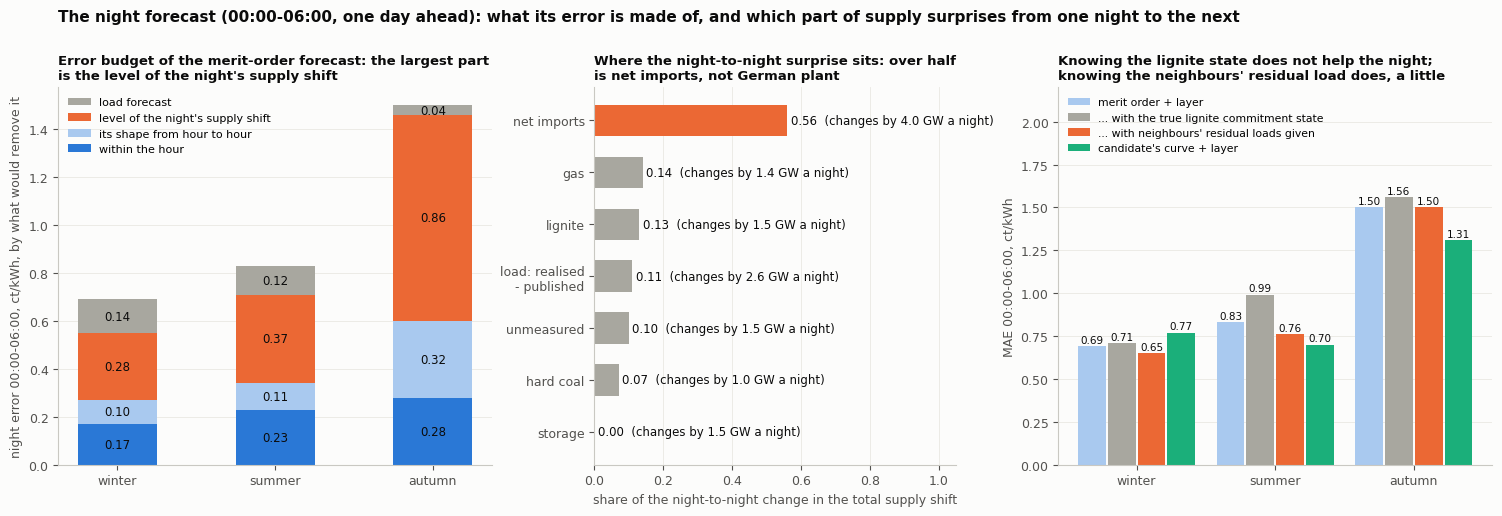

Reproduce this figure in Python. (Note: this script raises an exception after producing the figure.)
"""Error budget of the night forecast and where the night-to-night surprise sits (notes 21.45); numbers as printed by night_budget.py,
night_blocks.py, m2_layer.py and m1_layer.py NBX=1."""
import numpy as np, matplotlib; matplotlib.use("Agg"); import matplotlib.pyplot as plt
SP = "/tmp/claude-0/-home-user-EpexPredictor/d6125cc0-c431-5b93-a06f-0110cd871ab6/scratchpad"; BLUE, ORANGE, AQUA, INK, MUTED, SURF, GRID, NEUT = "#2a78d6", "#eb6834", "#1baf7a", "#0b0b0b", "#52514e", "#fcfcfb", "#e9e8e3", "#a8a79f"; LB = "#a9c9ef"
plt.rcParams.update({"font.size": 9, "axes.edgecolor": "#c9c8c2", "axes.labelcolor": MUTED, "xtick.color": MUTED, "ytick.color": MUTED, "figure.facecolor": SURF, "axes.facecolor": SURF, "savefig.facecolor": SURF, "font.family": "DejaVu Sans"})
def fin(ax, t, g="y"):
    ax.grid(True, axis=g, color=GRID, linewidth=0.6); ax.set_axisbelow(True); [ax.spines[s].set_visible(False) for s in ("top", "right")]; ax.set_title(t, loc="left", fontsize=9.5, fontweight="bold", color=INK)
fig, axs = plt.subplots(1, 3, figsize=(18.5, 4.9), gridspec_kw=dict(wspace=0.25, width_ratios=[1.2, 1, 1.2])); per = ("winter", "summer", "autumn"); x = np.arange(3)
ax = axs[0]; B = np.array([[0.69, 0.55, 0.27, 0.17], [0.83, 0.71, 0.34, 0.23], [1.50, 1.46, 0.60, 0.28]]); parts = (("load forecast", B[:, 0] - B[:, 1], NEUT), ("level of the night's supply shift", B[:, 1] - B[:, 2], ORANGE), ("its shape from hour to hour", B[:, 2] - B[:, 3], LB), ("within the hour", B[:, 3], BLUE)); bot = np.zeros(3)
for lab, v, col in parts[::-1]:
    ax.bar(x, v, 0.5, bottom=bot, color=col, linewidth=0, label=lab); [ax.text(xi, b + vv / 2, f"{vv:.2f}", ha="center", va="center", fontsize=8.5, color=INK) for xi, b, vv in zip(x, bot, v)]; bot += v
ax.set_xticks(x); ax.set_xticklabels(per); ax.set_ylabel("night error 00:00-06:00, ct/kWh, by what would remove it"); h, l = ax.get_legend_handles_labels(); ax.legend(h[::-1], l[::-1], frameon=False, fontsize=8, loc="upper left"); fin(ax, "Error budget of the merit-order forecast: the largest part\nis the level of the night's supply shift")
ax = axs[1]; nm = ["net imports", "gas", "lignite", "load: realised\n- published", "unmeasured", "hard coal", "storage"]; sh = [0.56, 0.14, 0.13, 0.11, 0.10, 0.07, 0.00]; sd = [4.02, 1.41, 1.47, 2.60, 1.54, 0.99, 1.54]; y = np.arange(len(nm))[::-1]; ax.barh(y, sh, 0.6, color=[ORANGE] + [NEUT] * 6, linewidth=0); [ax.text(s + 0.01, yy, f"{s:.2f}  (changes by {d:.1f} GW a night)", va="center", fontsize=8.5, color=INK) for s, d, yy in zip(sh, sd, y)]; ax.set_yticks(y); ax.set_yticklabels(nm); ax.set_xlim(0, 1.05); ax.set_xlabel("share of the night-to-night change in the total supply shift"); fin(ax, "Where the night-to-night surprise sits: over half\nis net imports, not German plant", "x")
ax = axs[2]; w = 0.2; ser = (("merit order + layer", LB, (0.69, 0.83, 1.50)), ("... with the true lignite commitment state", NEUT, (0.71, 0.99, 1.56)), ("... with neighbours' residual loads given", ORANGE, (0.65, 0.76, 1.50)), ("candidate's curve + layer", AQUA, (0.77, 0.70, 1.31)))
for j, (lb, col, v) in enumerate(ser):
    ax.bar(x + (j - 1.5) * (w + 0.015), v, w, color=col, linewidth=0, label=lb); [ax.text(xi + (j - 1.5) * (w + 0.015), a_ + 0.02, f"{a_:.2f}", ha="center", fontsize=7.5, color=INK) for xi, a_ in zip(x, v)]
ax.set_xticks(x); ax.set_xticklabels(per); ax.set_ylim(0, 2.2); ax.set_ylabel("MAE 00:00-06:00, ct/kWh"); ax.legend(frameon=False, fontsize=7.8, loc="upper left"); fin(ax, "Knowing the lignite state does not help the night;\nknowing the neighbours' residual load does, a little")
fig.suptitle("The night forecast (00:00-06:00, one day ahead): what its error is made of, and which part of supply surprises from one night to the next", x=0.125, ha="left", fontsize=11, fontweight="bold", color=INK, y=1.04); fig.savefig(f"{SP}/out/night_budget.png", dpi=105, bbox_inches="tight"); print("figure ok")
